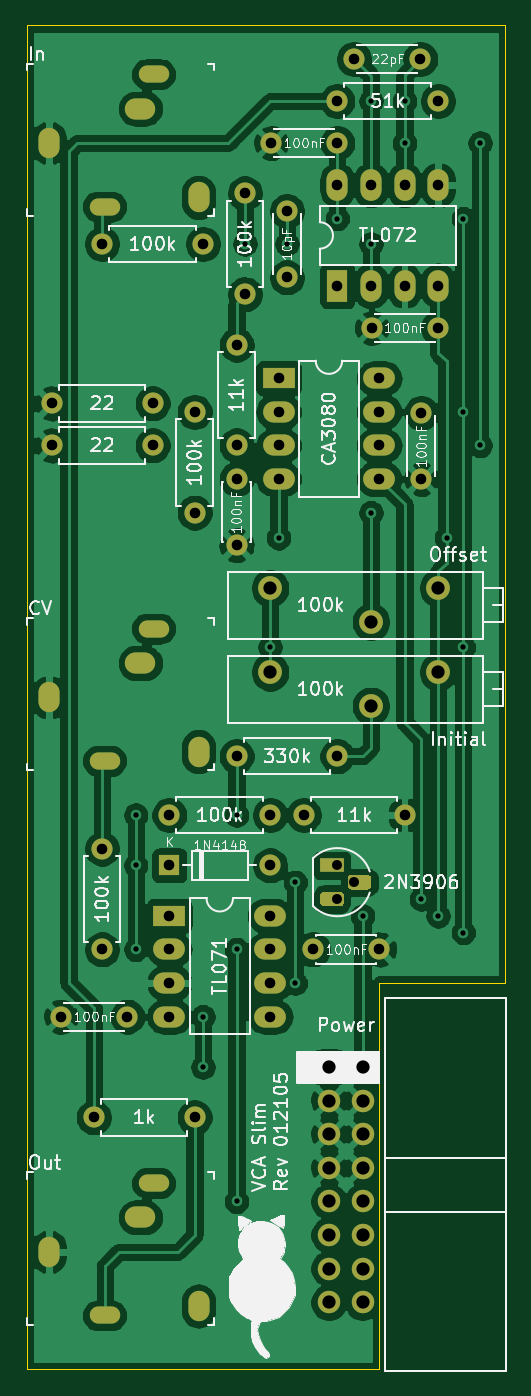
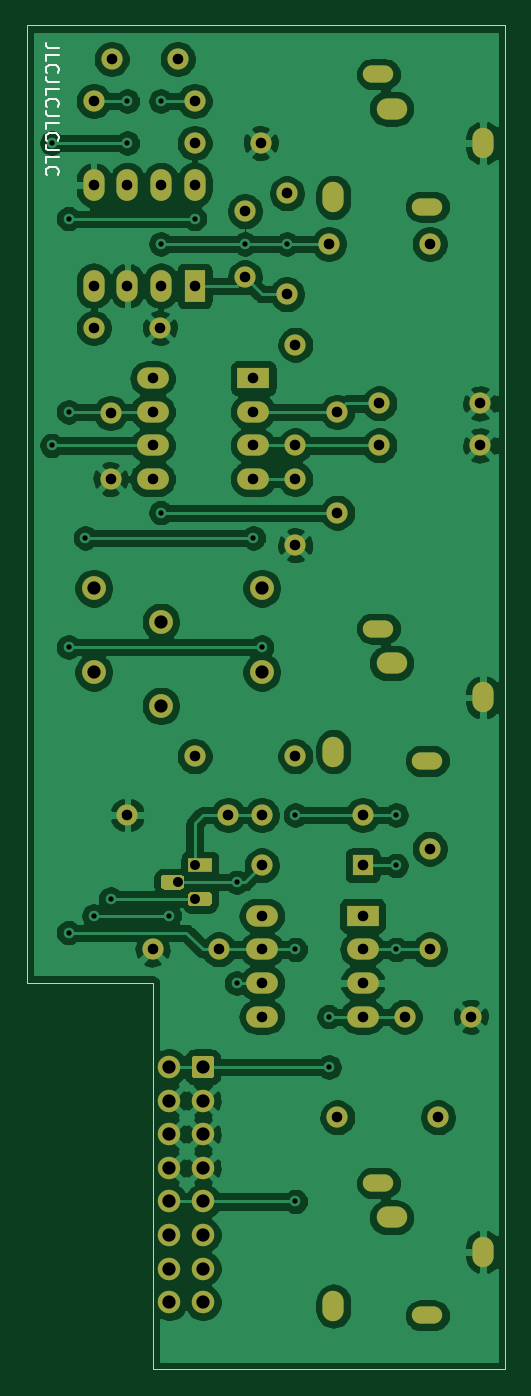
Circuit board: 9 layer files. Board 36.2 x 101.6 mm.
- bottom_copper: Slimline VCA Main-B_Cu.gbr (194062 bytes)
- bottom_mask: Slimline VCA Main-B_Mask.gbr (5404 bytes)
- bottom_silk: Slimline VCA Main-B_SilkS.gbr (2842 bytes)
- outline: Slimline VCA Main-Edge_Cuts.gbr (768 bytes)
- top_copper: Slimline VCA Main-F_Cu.gbr (190345 bytes)
- top_mask: Slimline VCA Main-F_Mask.gbr (5404 bytes)
- top_silk: Slimline VCA Main-F_SilkS.gbr (60506 bytes)
- drill: Slimline VCA Main-NPTH.drl (273 bytes)
- drill: Slimline VCA Main-PTH.drl (2717 bytes)

=== bottom_copper: Slimline VCA Main-B_Cu.gbr (194062 bytes, source omitted) ===
=== bottom_mask: Slimline VCA Main-B_Mask.gbr ===
G04 #@! TF.GenerationSoftware,KiCad,Pcbnew,(5.1.9)-1*
G04 #@! TF.CreationDate,2021-05-09T15:32:16+02:00*
G04 #@! TF.ProjectId,Dual VCA Main,4475616c-2056-4434-9120-4d61696e2e6b,rev?*
G04 #@! TF.SameCoordinates,Original*
G04 #@! TF.FileFunction,Soldermask,Bot*
G04 #@! TF.FilePolarity,Negative*
%FSLAX46Y46*%
G04 Gerber Fmt 4.6, Leading zero omitted, Abs format (unit mm)*
G04 Created by KiCad (PCBNEW (5.1.9)-1) date 2021-05-09 15:32:16*
%MOMM*%
%LPD*%
G01*
G04 APERTURE LIST*
%ADD10O,2.400000X1.600000*%
%ADD11R,2.400000X1.600000*%
%ADD12O,1.600000X2.400000*%
%ADD13R,1.600000X2.400000*%
%ADD14C,1.600000*%
%ADD15O,1.600000X1.600000*%
%ADD16C,1.800000*%
%ADD17R,1.800000X1.100000*%
%ADD18C,1.700000*%
%ADD19O,2.300000X1.300000*%
%ADD20O,2.300000X1.600000*%
%ADD21O,1.600000X2.300000*%
%ADD22R,1.600000X1.600000*%
G04 APERTURE END LIST*
D10*
G04 #@! TO.C,U3*
X18415000Y-67310000D03*
X10795000Y-74930000D03*
X18415000Y-69850000D03*
X10795000Y-72390000D03*
X18415000Y-72390000D03*
X10795000Y-69850000D03*
X18415000Y-74930000D03*
D11*
X10795000Y-67310000D03*
G04 #@! TD*
D10*
G04 #@! TO.C,U2*
X26670000Y-26670000D03*
X19050000Y-34290000D03*
X26670000Y-29210000D03*
X19050000Y-31750000D03*
X26670000Y-31750000D03*
X19050000Y-29210000D03*
X26670000Y-34290000D03*
D11*
X19050000Y-26670000D03*
G04 #@! TD*
D12*
G04 #@! TO.C,U1*
X23495000Y-12065000D03*
X31115000Y-19685000D03*
X26035000Y-12065000D03*
X28575000Y-19685000D03*
X28575000Y-12065000D03*
X26035000Y-19685000D03*
X31115000Y-12065000D03*
D13*
X23495000Y-19685000D03*
G04 #@! TD*
D14*
G04 #@! TO.C,C8*
X2620000Y-74930000D03*
X7620000Y-74930000D03*
G04 #@! TD*
G04 #@! TO.C,C7*
X15875000Y-39290000D03*
X15875000Y-34290000D03*
G04 #@! TD*
G04 #@! TO.C,C4*
X26115000Y-22860000D03*
X31115000Y-22860000D03*
G04 #@! TD*
D15*
G04 #@! TO.C,R12*
X18415000Y-59690000D03*
D14*
X10795000Y-59690000D03*
G04 #@! TD*
D15*
G04 #@! TO.C,R11*
X28575000Y-59690000D03*
D14*
X20955000Y-59690000D03*
G04 #@! TD*
D15*
G04 #@! TO.C,R10*
X23495000Y-55245000D03*
D14*
X15875000Y-55245000D03*
G04 #@! TD*
D15*
G04 #@! TO.C,R9*
X5715000Y-62230000D03*
D14*
X5715000Y-69850000D03*
G04 #@! TD*
D15*
G04 #@! TO.C,R8*
X9525000Y-28575000D03*
D14*
X1905000Y-28575000D03*
G04 #@! TD*
D15*
G04 #@! TO.C,R7*
X12700000Y-36830000D03*
D14*
X12700000Y-29210000D03*
G04 #@! TD*
D15*
G04 #@! TO.C,R6*
X5080000Y-82550000D03*
D14*
X12700000Y-82550000D03*
G04 #@! TD*
D15*
G04 #@! TO.C,R5*
X31115000Y-5715000D03*
D14*
X23495000Y-5715000D03*
G04 #@! TD*
D15*
G04 #@! TO.C,R4*
X9525000Y-31750000D03*
D14*
X1905000Y-31750000D03*
G04 #@! TD*
D15*
G04 #@! TO.C,R3*
X15875000Y-24130000D03*
D14*
X15875000Y-31750000D03*
G04 #@! TD*
D15*
G04 #@! TO.C,R2*
X16510000Y-12700000D03*
D14*
X16510000Y-20320000D03*
G04 #@! TD*
D15*
G04 #@! TO.C,R1*
X5715000Y-16510000D03*
D14*
X13335000Y-16510000D03*
G04 #@! TD*
D16*
G04 #@! TO.C,RV2*
X31115000Y-48895000D03*
X26035000Y-51435000D03*
X18415000Y-48895000D03*
G04 #@! TD*
G04 #@! TO.C,RV1*
X31115000Y-42545000D03*
X26035000Y-45085000D03*
X18415000Y-42545000D03*
G04 #@! TD*
D17*
G04 #@! TO.C,Q1*
X23095000Y-63500000D03*
G36*
G01*
X22470000Y-65490000D02*
X23720000Y-65490000D01*
G75*
G02*
X23995000Y-65765000I0J-275000D01*
G01*
X23995000Y-66315000D01*
G75*
G02*
X23720000Y-66590000I-275000J0D01*
G01*
X22470000Y-66590000D01*
G75*
G02*
X22195000Y-66315000I0J275000D01*
G01*
X22195000Y-65765000D01*
G75*
G02*
X22470000Y-65490000I275000J0D01*
G01*
G37*
G36*
G01*
X24540000Y-64220000D02*
X25790000Y-64220000D01*
G75*
G02*
X26065000Y-64495000I0J-275000D01*
G01*
X26065000Y-65045000D01*
G75*
G02*
X25790000Y-65320000I-275000J0D01*
G01*
X24540000Y-65320000D01*
G75*
G02*
X24265000Y-65045000I0J275000D01*
G01*
X24265000Y-64495000D01*
G75*
G02*
X24540000Y-64220000I275000J0D01*
G01*
G37*
G04 #@! TD*
D18*
G04 #@! TO.C,J7*
X25400000Y-96520000D03*
X25400000Y-93980000D03*
X25400000Y-91440000D03*
X25400000Y-88900000D03*
X25400000Y-86360000D03*
X25400000Y-83820000D03*
X25400000Y-81280000D03*
X25400000Y-78740000D03*
X22860000Y-96520000D03*
X22860000Y-93980000D03*
X22860000Y-91440000D03*
X22860000Y-88900000D03*
X22860000Y-86360000D03*
X22860000Y-83820000D03*
X22860000Y-81280000D03*
G36*
G01*
X22010000Y-79340000D02*
X22010000Y-78140000D01*
G75*
G02*
X22260000Y-77890000I250000J0D01*
G01*
X23460000Y-77890000D01*
G75*
G02*
X23710000Y-78140000I0J-250000D01*
G01*
X23710000Y-79340000D01*
G75*
G02*
X23460000Y-79590000I-250000J0D01*
G01*
X22260000Y-79590000D01*
G75*
G02*
X22010000Y-79340000I0J250000D01*
G01*
G37*
G04 #@! TD*
D19*
G04 #@! TO.C,J3*
X5900000Y-55600000D03*
X9600000Y-45600000D03*
D20*
X8600000Y-48200000D03*
D21*
X13000000Y-54900000D03*
X1700000Y-50800000D03*
G04 #@! TD*
D19*
G04 #@! TO.C,J2*
X5900000Y-97510000D03*
X9600000Y-87510000D03*
D20*
X8600000Y-90110000D03*
D21*
X13000000Y-96810000D03*
X1700000Y-92710000D03*
G04 #@! TD*
D19*
G04 #@! TO.C,J1*
X5900000Y-13690000D03*
X9600000Y-3690000D03*
D20*
X8600000Y-6290000D03*
D21*
X13000000Y-12990000D03*
X1700000Y-8890000D03*
G04 #@! TD*
D15*
G04 #@! TO.C,D1*
X18415000Y-63500000D03*
D22*
X10795000Y-63500000D03*
G04 #@! TD*
D14*
G04 #@! TO.C,C6*
X21670000Y-69850000D03*
X26670000Y-69850000D03*
G04 #@! TD*
G04 #@! TO.C,C5*
X29845000Y-29290000D03*
X29845000Y-34290000D03*
G04 #@! TD*
G04 #@! TO.C,C3*
X23495000Y-8890000D03*
X18495000Y-8890000D03*
G04 #@! TD*
G04 #@! TO.C,C2*
X29765000Y-2540000D03*
X24765000Y-2540000D03*
G04 #@! TD*
G04 #@! TO.C,C1*
X19685000Y-14050000D03*
X19685000Y-19050000D03*
G04 #@! TD*
M02*

=== bottom_silk: Slimline VCA Main-B_SilkS.gbr ===
G04 #@! TF.GenerationSoftware,KiCad,Pcbnew,(5.1.9)-1*
G04 #@! TF.CreationDate,2021-05-09T15:32:16+02:00*
G04 #@! TF.ProjectId,Dual VCA Main,4475616c-2056-4434-9120-4d61696e2e6b,rev?*
G04 #@! TF.SameCoordinates,Original*
G04 #@! TF.FileFunction,Legend,Bot*
G04 #@! TF.FilePolarity,Positive*
%FSLAX46Y46*%
G04 Gerber Fmt 4.6, Leading zero omitted, Abs format (unit mm)*
G04 Created by KiCad (PCBNEW (5.1.9)-1) date 2021-05-09 15:32:16*
%MOMM*%
%LPD*%
G01*
G04 APERTURE LIST*
%ADD10C,0.150000*%
G04 APERTURE END LIST*
D10*
X33742380Y-1730952D02*
X34456666Y-1730952D01*
X34599523Y-1683333D01*
X34694761Y-1588095D01*
X34742380Y-1445238D01*
X34742380Y-1350000D01*
X34742380Y-2683333D02*
X34742380Y-2207142D01*
X33742380Y-2207142D01*
X34647142Y-3588095D02*
X34694761Y-3540476D01*
X34742380Y-3397619D01*
X34742380Y-3302380D01*
X34694761Y-3159523D01*
X34599523Y-3064285D01*
X34504285Y-3016666D01*
X34313809Y-2969047D01*
X34170952Y-2969047D01*
X33980476Y-3016666D01*
X33885238Y-3064285D01*
X33790000Y-3159523D01*
X33742380Y-3302380D01*
X33742380Y-3397619D01*
X33790000Y-3540476D01*
X33837619Y-3588095D01*
X33742380Y-4302380D02*
X34456666Y-4302380D01*
X34599523Y-4254761D01*
X34694761Y-4159523D01*
X34742380Y-4016666D01*
X34742380Y-3921428D01*
X34742380Y-5254761D02*
X34742380Y-4778571D01*
X33742380Y-4778571D01*
X34647142Y-6159523D02*
X34694761Y-6111904D01*
X34742380Y-5969047D01*
X34742380Y-5873809D01*
X34694761Y-5730952D01*
X34599523Y-5635714D01*
X34504285Y-5588095D01*
X34313809Y-5540476D01*
X34170952Y-5540476D01*
X33980476Y-5588095D01*
X33885238Y-5635714D01*
X33790000Y-5730952D01*
X33742380Y-5873809D01*
X33742380Y-5969047D01*
X33790000Y-6111904D01*
X33837619Y-6159523D01*
X33742380Y-6873809D02*
X34456666Y-6873809D01*
X34599523Y-6826190D01*
X34694761Y-6730952D01*
X34742380Y-6588095D01*
X34742380Y-6492857D01*
X34742380Y-7826190D02*
X34742380Y-7350000D01*
X33742380Y-7350000D01*
X34647142Y-8730952D02*
X34694761Y-8683333D01*
X34742380Y-8540476D01*
X34742380Y-8445238D01*
X34694761Y-8302380D01*
X34599523Y-8207142D01*
X34504285Y-8159523D01*
X34313809Y-8111904D01*
X34170952Y-8111904D01*
X33980476Y-8159523D01*
X33885238Y-8207142D01*
X33790000Y-8302380D01*
X33742380Y-8445238D01*
X33742380Y-8540476D01*
X33790000Y-8683333D01*
X33837619Y-8730952D01*
X33742380Y-9445238D02*
X34456666Y-9445238D01*
X34599523Y-9397619D01*
X34694761Y-9302380D01*
X34742380Y-9159523D01*
X34742380Y-9064285D01*
X34742380Y-10397619D02*
X34742380Y-9921428D01*
X33742380Y-9921428D01*
X34647142Y-11302380D02*
X34694761Y-11254761D01*
X34742380Y-11111904D01*
X34742380Y-11016666D01*
X34694761Y-10873809D01*
X34599523Y-10778571D01*
X34504285Y-10730952D01*
X34313809Y-10683333D01*
X34170952Y-10683333D01*
X33980476Y-10730952D01*
X33885238Y-10778571D01*
X33790000Y-10873809D01*
X33742380Y-11016666D01*
X33742380Y-11111904D01*
X33790000Y-11254761D01*
X33837619Y-11302380D01*
M02*

=== outline: Slimline VCA Main-Edge_Cuts.gbr ===
G04 #@! TF.GenerationSoftware,KiCad,Pcbnew,(5.1.9)-1*
G04 #@! TF.CreationDate,2021-05-09T15:32:16+02:00*
G04 #@! TF.ProjectId,Dual VCA Main,4475616c-2056-4434-9120-4d61696e2e6b,rev?*
G04 #@! TF.SameCoordinates,Original*
G04 #@! TF.FileFunction,Profile,NP*
%FSLAX46Y46*%
G04 Gerber Fmt 4.6, Leading zero omitted, Abs format (unit mm)*
G04 Created by KiCad (PCBNEW (5.1.9)-1) date 2021-05-09 15:32:16*
%MOMM*%
%LPD*%
G01*
G04 APERTURE LIST*
G04 #@! TA.AperFunction,Profile*
%ADD10C,0.050000*%
G04 #@! TD*
G04 APERTURE END LIST*
D10*
X0Y-101600000D02*
X0Y0D01*
X26670000Y-101600000D02*
X0Y-101600000D01*
X26670000Y-72390000D02*
X26670000Y-101600000D01*
X36195000Y-72390000D02*
X26670000Y-72390000D01*
X36195000Y0D02*
X36195000Y-72390000D01*
X0Y0D02*
X36195000Y0D01*
M02*

=== top_copper: Slimline VCA Main-F_Cu.gbr (190345 bytes, source omitted) ===
=== top_mask: Slimline VCA Main-F_Mask.gbr ===
G04 #@! TF.GenerationSoftware,KiCad,Pcbnew,(5.1.9)-1*
G04 #@! TF.CreationDate,2021-05-09T15:32:16+02:00*
G04 #@! TF.ProjectId,Dual VCA Main,4475616c-2056-4434-9120-4d61696e2e6b,rev?*
G04 #@! TF.SameCoordinates,Original*
G04 #@! TF.FileFunction,Soldermask,Top*
G04 #@! TF.FilePolarity,Negative*
%FSLAX46Y46*%
G04 Gerber Fmt 4.6, Leading zero omitted, Abs format (unit mm)*
G04 Created by KiCad (PCBNEW (5.1.9)-1) date 2021-05-09 15:32:16*
%MOMM*%
%LPD*%
G01*
G04 APERTURE LIST*
%ADD10O,2.400000X1.600000*%
%ADD11R,2.400000X1.600000*%
%ADD12O,1.600000X2.400000*%
%ADD13R,1.600000X2.400000*%
%ADD14C,1.600000*%
%ADD15O,1.600000X1.600000*%
%ADD16C,1.800000*%
%ADD17R,1.800000X1.100000*%
%ADD18C,1.700000*%
%ADD19O,2.300000X1.300000*%
%ADD20O,2.300000X1.600000*%
%ADD21O,1.600000X2.300000*%
%ADD22R,1.600000X1.600000*%
G04 APERTURE END LIST*
D10*
G04 #@! TO.C,U3*
X18415000Y-67310000D03*
X10795000Y-74930000D03*
X18415000Y-69850000D03*
X10795000Y-72390000D03*
X18415000Y-72390000D03*
X10795000Y-69850000D03*
X18415000Y-74930000D03*
D11*
X10795000Y-67310000D03*
G04 #@! TD*
D10*
G04 #@! TO.C,U2*
X26670000Y-26670000D03*
X19050000Y-34290000D03*
X26670000Y-29210000D03*
X19050000Y-31750000D03*
X26670000Y-31750000D03*
X19050000Y-29210000D03*
X26670000Y-34290000D03*
D11*
X19050000Y-26670000D03*
G04 #@! TD*
D12*
G04 #@! TO.C,U1*
X23495000Y-12065000D03*
X31115000Y-19685000D03*
X26035000Y-12065000D03*
X28575000Y-19685000D03*
X28575000Y-12065000D03*
X26035000Y-19685000D03*
X31115000Y-12065000D03*
D13*
X23495000Y-19685000D03*
G04 #@! TD*
D14*
G04 #@! TO.C,C8*
X2620000Y-74930000D03*
X7620000Y-74930000D03*
G04 #@! TD*
G04 #@! TO.C,C7*
X15875000Y-39290000D03*
X15875000Y-34290000D03*
G04 #@! TD*
G04 #@! TO.C,C4*
X26115000Y-22860000D03*
X31115000Y-22860000D03*
G04 #@! TD*
D15*
G04 #@! TO.C,R12*
X18415000Y-59690000D03*
D14*
X10795000Y-59690000D03*
G04 #@! TD*
D15*
G04 #@! TO.C,R11*
X28575000Y-59690000D03*
D14*
X20955000Y-59690000D03*
G04 #@! TD*
D15*
G04 #@! TO.C,R10*
X23495000Y-55245000D03*
D14*
X15875000Y-55245000D03*
G04 #@! TD*
D15*
G04 #@! TO.C,R9*
X5715000Y-62230000D03*
D14*
X5715000Y-69850000D03*
G04 #@! TD*
D15*
G04 #@! TO.C,R8*
X9525000Y-28575000D03*
D14*
X1905000Y-28575000D03*
G04 #@! TD*
D15*
G04 #@! TO.C,R7*
X12700000Y-36830000D03*
D14*
X12700000Y-29210000D03*
G04 #@! TD*
D15*
G04 #@! TO.C,R6*
X5080000Y-82550000D03*
D14*
X12700000Y-82550000D03*
G04 #@! TD*
D15*
G04 #@! TO.C,R5*
X31115000Y-5715000D03*
D14*
X23495000Y-5715000D03*
G04 #@! TD*
D15*
G04 #@! TO.C,R4*
X9525000Y-31750000D03*
D14*
X1905000Y-31750000D03*
G04 #@! TD*
D15*
G04 #@! TO.C,R3*
X15875000Y-24130000D03*
D14*
X15875000Y-31750000D03*
G04 #@! TD*
D15*
G04 #@! TO.C,R2*
X16510000Y-12700000D03*
D14*
X16510000Y-20320000D03*
G04 #@! TD*
D15*
G04 #@! TO.C,R1*
X5715000Y-16510000D03*
D14*
X13335000Y-16510000D03*
G04 #@! TD*
D16*
G04 #@! TO.C,RV2*
X31115000Y-48895000D03*
X26035000Y-51435000D03*
X18415000Y-48895000D03*
G04 #@! TD*
G04 #@! TO.C,RV1*
X31115000Y-42545000D03*
X26035000Y-45085000D03*
X18415000Y-42545000D03*
G04 #@! TD*
D17*
G04 #@! TO.C,Q1*
X23095000Y-63500000D03*
G36*
G01*
X22470000Y-65490000D02*
X23720000Y-65490000D01*
G75*
G02*
X23995000Y-65765000I0J-275000D01*
G01*
X23995000Y-66315000D01*
G75*
G02*
X23720000Y-66590000I-275000J0D01*
G01*
X22470000Y-66590000D01*
G75*
G02*
X22195000Y-66315000I0J275000D01*
G01*
X22195000Y-65765000D01*
G75*
G02*
X22470000Y-65490000I275000J0D01*
G01*
G37*
G36*
G01*
X24540000Y-64220000D02*
X25790000Y-64220000D01*
G75*
G02*
X26065000Y-64495000I0J-275000D01*
G01*
X26065000Y-65045000D01*
G75*
G02*
X25790000Y-65320000I-275000J0D01*
G01*
X24540000Y-65320000D01*
G75*
G02*
X24265000Y-65045000I0J275000D01*
G01*
X24265000Y-64495000D01*
G75*
G02*
X24540000Y-64220000I275000J0D01*
G01*
G37*
G04 #@! TD*
D18*
G04 #@! TO.C,J7*
X25400000Y-96520000D03*
X25400000Y-93980000D03*
X25400000Y-91440000D03*
X25400000Y-88900000D03*
X25400000Y-86360000D03*
X25400000Y-83820000D03*
X25400000Y-81280000D03*
X25400000Y-78740000D03*
X22860000Y-96520000D03*
X22860000Y-93980000D03*
X22860000Y-91440000D03*
X22860000Y-88900000D03*
X22860000Y-86360000D03*
X22860000Y-83820000D03*
X22860000Y-81280000D03*
G36*
G01*
X22010000Y-79340000D02*
X22010000Y-78140000D01*
G75*
G02*
X22260000Y-77890000I250000J0D01*
G01*
X23460000Y-77890000D01*
G75*
G02*
X23710000Y-78140000I0J-250000D01*
G01*
X23710000Y-79340000D01*
G75*
G02*
X23460000Y-79590000I-250000J0D01*
G01*
X22260000Y-79590000D01*
G75*
G02*
X22010000Y-79340000I0J250000D01*
G01*
G37*
G04 #@! TD*
D19*
G04 #@! TO.C,J3*
X5900000Y-55600000D03*
X9600000Y-45600000D03*
D20*
X8600000Y-48200000D03*
D21*
X13000000Y-54900000D03*
X1700000Y-50800000D03*
G04 #@! TD*
D19*
G04 #@! TO.C,J2*
X5900000Y-97510000D03*
X9600000Y-87510000D03*
D20*
X8600000Y-90110000D03*
D21*
X13000000Y-96810000D03*
X1700000Y-92710000D03*
G04 #@! TD*
D19*
G04 #@! TO.C,J1*
X5900000Y-13690000D03*
X9600000Y-3690000D03*
D20*
X8600000Y-6290000D03*
D21*
X13000000Y-12990000D03*
X1700000Y-8890000D03*
G04 #@! TD*
D15*
G04 #@! TO.C,D1*
X18415000Y-63500000D03*
D22*
X10795000Y-63500000D03*
G04 #@! TD*
D14*
G04 #@! TO.C,C6*
X21670000Y-69850000D03*
X26670000Y-69850000D03*
G04 #@! TD*
G04 #@! TO.C,C5*
X29845000Y-29290000D03*
X29845000Y-34290000D03*
G04 #@! TD*
G04 #@! TO.C,C3*
X23495000Y-8890000D03*
X18495000Y-8890000D03*
G04 #@! TD*
G04 #@! TO.C,C2*
X29765000Y-2540000D03*
X24765000Y-2540000D03*
G04 #@! TD*
G04 #@! TO.C,C1*
X19685000Y-14050000D03*
X19685000Y-19050000D03*
G04 #@! TD*
M02*

=== top_silk: Slimline VCA Main-F_SilkS.gbr (60506 bytes, source omitted) ===
=== drill: Slimline VCA Main-NPTH.drl ===
M48
; DRILL file {KiCad (5.1.9)-1} date 05/09/21 15:32:19
; FORMAT={-:-/ absolute / metric / decimal}
; #@! TF.CreationDate,2021-05-09T15:32:19+02:00
; #@! TF.GenerationSoftware,Kicad,Pcbnew,(5.1.9)-1
; #@! TF.FileFunction,NonPlated,1,2,NPTH
FMAT,2
METRIC
%
G90
G05
T0
M30

=== drill: Slimline VCA Main-PTH.drl ===
M48
; DRILL file {KiCad (5.1.9)-1} date 05/09/21 15:32:19
; FORMAT={-:-/ absolute / metric / decimal}
; #@! TF.CreationDate,2021-05-09T15:32:19+02:00
; #@! TF.GenerationSoftware,Kicad,Pcbnew,(5.1.9)-1
; #@! TF.FileFunction,Plated,1,2,PTH
FMAT,2
METRIC
T1C0.400
T2C0.500
T3C0.750
T4C0.800
T5C1.000
%
G90
G05
T1
X8.255Y-59.69
X8.255Y-63.5
X8.255Y-69.85
X13.335Y-74.93
X13.335Y-78.74
X15.875Y-59.69
X15.875Y-69.85
X15.875Y-88.9
X16.51Y-16.51
X18.415Y-46.99
X19.05Y-38.735
X19.685Y-16.51
X20.32Y-64.77
X20.32Y-72.39
X23.495Y-14.605
X25.4Y-67.31
X26.035Y-5.715
X26.035Y-16.51
X26.035Y-36.83
X28.575Y-5.715
X28.575Y-8.89
X29.845Y-66.04
X31.115Y-67.31
X31.75Y-38.735
X33.02Y-14.605
X33.02Y-29.21
X33.02Y-46.99
X33.02Y-68.58
X34.29Y-8.89
X34.29Y-31.75
T3
X23.495Y-63.5
X23.495Y-66.04
X24.765Y-64.77
T4
X1.905Y-28.575
X1.905Y-31.75
X2.62Y-74.93
X5.08Y-82.55
X5.715Y-16.51
X5.715Y-62.23
X5.715Y-69.85
X7.62Y-74.93
X9.525Y-28.575
X9.525Y-31.75
X10.795Y-59.69
X10.795Y-63.5
X10.795Y-67.31
X10.795Y-69.85
X10.795Y-72.39
X10.795Y-74.93
X12.7Y-29.21
X12.7Y-36.83
X12.7Y-82.55
X13.335Y-16.51
X15.875Y-24.13
X15.875Y-31.75
X15.875Y-34.29
X15.875Y-39.29
X15.875Y-55.245
X16.51Y-12.7
X16.51Y-20.32
X18.415Y-59.69
X18.415Y-63.5
X18.415Y-67.31
X18.415Y-69.85
X18.415Y-72.39
X18.415Y-74.93
X18.495Y-8.89
X19.05Y-26.67
X19.05Y-29.21
X19.05Y-31.75
X19.05Y-34.29
X19.685Y-14.05
X19.685Y-19.05
X20.955Y-59.69
X21.67Y-69.85
X23.495Y-5.715
X23.495Y-8.89
X23.495Y-12.065
X23.495Y-19.685
X23.495Y-55.245
X24.765Y-2.54
X26.035Y-12.065
X26.035Y-19.685
X26.115Y-22.86
X26.67Y-26.67
X26.67Y-29.21
X26.67Y-31.75
X26.67Y-34.29
X26.67Y-69.85
X28.575Y-12.065
X28.575Y-19.685
X28.575Y-59.69
X29.765Y-2.54
X29.845Y-29.29
X29.845Y-34.29
X31.115Y-5.715
X31.115Y-12.065
X31.115Y-19.685
X31.115Y-22.86
T5
X18.415Y-42.545
X18.415Y-48.895
X22.86Y-78.74
X22.86Y-81.28
X22.86Y-83.82
X22.86Y-86.36
X22.86Y-88.9
X22.86Y-91.44
X22.86Y-93.98
X22.86Y-96.52
X25.4Y-78.74
X25.4Y-81.28
X25.4Y-83.82
X25.4Y-86.36
X25.4Y-88.9
X25.4Y-91.44
X25.4Y-93.98
X25.4Y-96.52
X26.035Y-45.085
X26.035Y-51.435
X31.115Y-42.545
X31.115Y-48.895
T2
G00X5.4Y-13.69
M15
G01X6.4Y-13.69
M16
G05
G00X5.4Y-55.6
M15
G01X6.4Y-55.6
M16
G05
G00X5.4Y-97.51
M15
G01X6.4Y-97.51
M16
G05
G00X9.1Y-3.69
M15
G01X10.1Y-3.69
M16
G05
G00X9.1Y-45.6
M15
G01X10.1Y-45.6
M16
G05
G00X9.1Y-87.51
M15
G01X10.1Y-87.51
M16
G05
T4
G00X1.7Y-8.54
M15
G01X1.7Y-9.24
M16
G05
G00X1.7Y-50.45
M15
G01X1.7Y-51.15
M16
G05
G00X1.7Y-92.36
M15
G01X1.7Y-93.06
M16
G05
G00X8.25Y-6.29
M15
G01X8.95Y-6.29
M16
G05
G00X8.25Y-48.2
M15
G01X8.95Y-48.2
M16
G05
G00X8.25Y-90.11
M15
G01X8.95Y-90.11
M16
G05
G00X13.0Y-12.64
M15
G01X13.0Y-13.34
M16
G05
G00X13.0Y-54.55
M15
G01X13.0Y-55.25
M16
G05
G00X13.0Y-96.46
M15
G01X13.0Y-97.16
M16
G05
T0
M30

